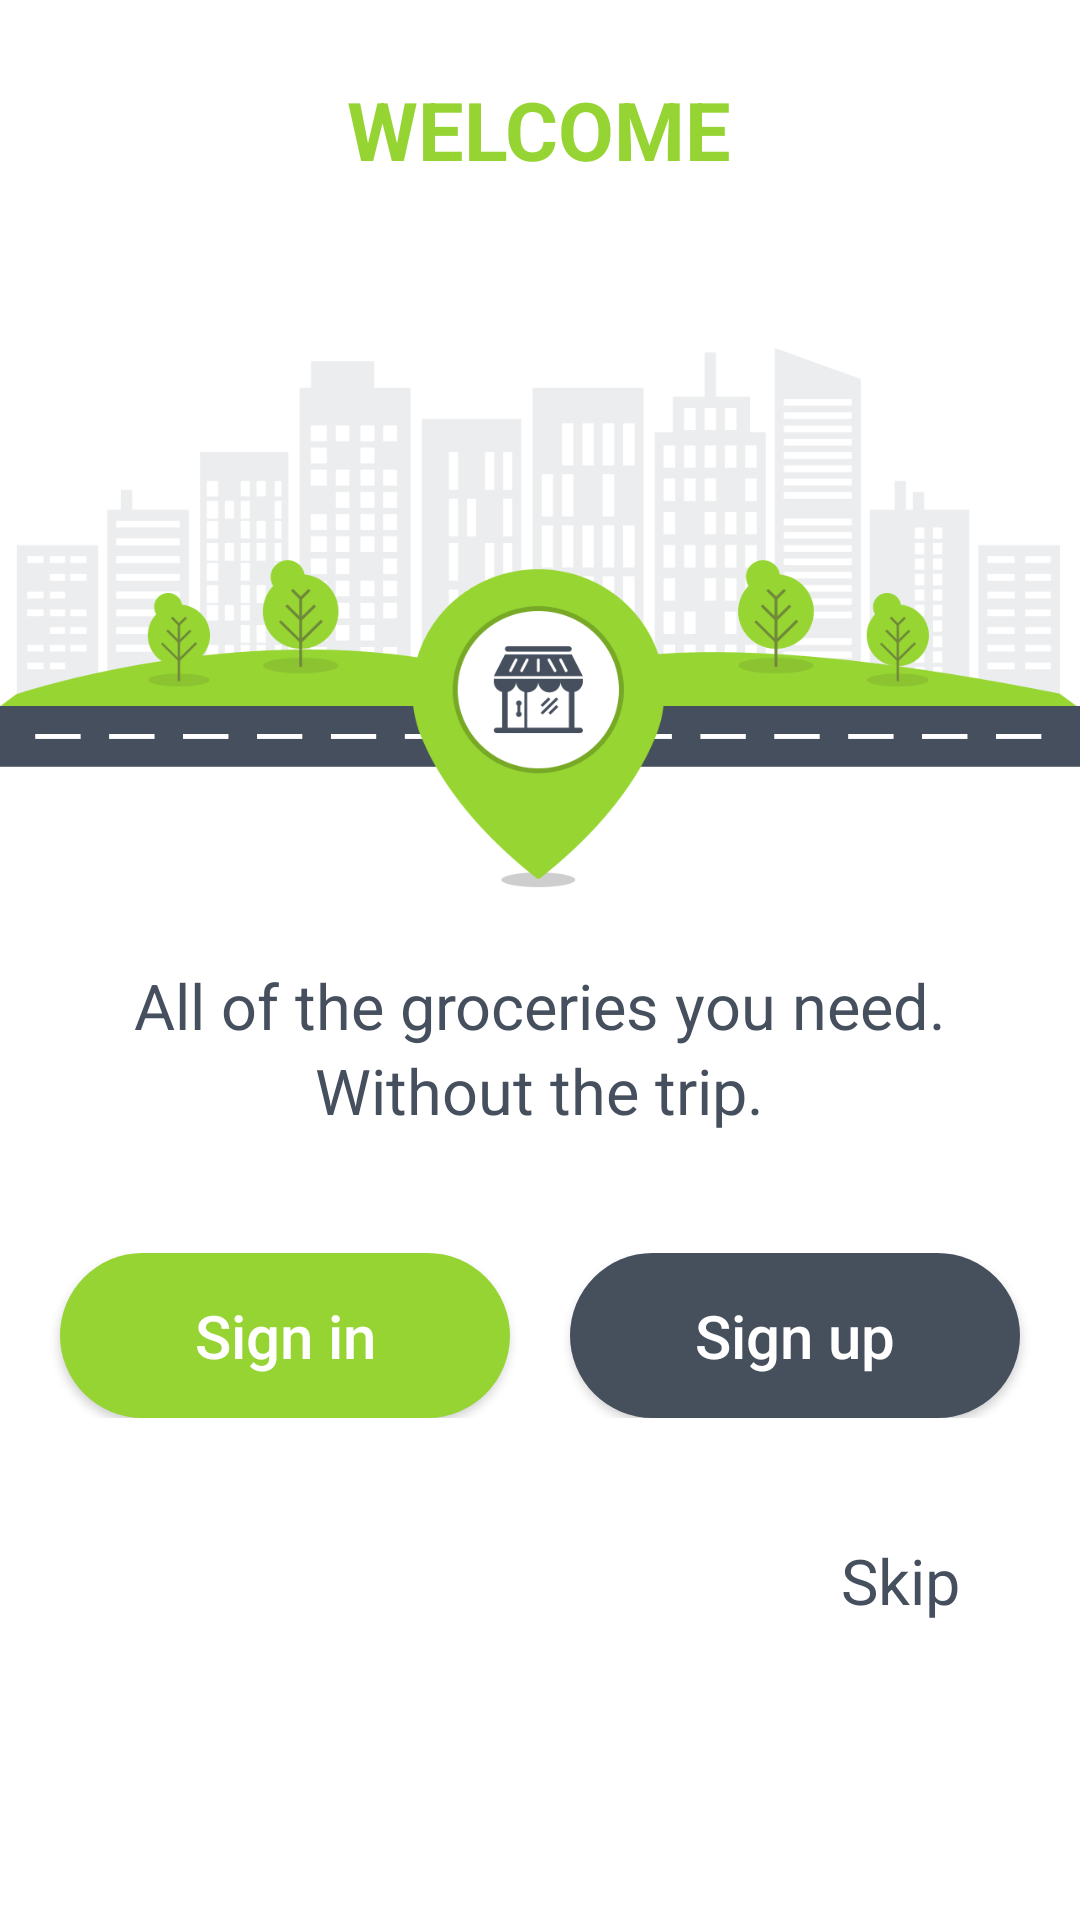

Layout XML and referenced resources for this Android screen:
<!-- AndroidManifest.xml: application theme AppTheme -->
<!-- res/layout/splashscreen.xml -->
<?xml version="1.0" encoding="utf-8"?>
<LinearLayout xmlns:android="http://schemas.android.com/apk/res/android"
    android:orientation="vertical"
    android:layout_width="match_parent"
    android:background="#ffffff"
    android:layout_height="match_parent">

    <TextView
        android:id="@+id/well"
        android:layout_width="wrap_content"
        android:layout_height="wrap_content"
        android:text="WELCOME"
        android:typeface="sans"
        android:textSize="27sp"
        android:layout_alignParentTop="true"
        android:layout_gravity="center"
        android:layout_marginTop="25dp"
        android:textStyle="bold"
        android:textColor="@color/colorPrimary"/>
    <ImageView
        android:layout_width="wrap_content"
        android:layout_height="180dp"
        android:layout_gravity="center"
        android:layout_marginTop="55dp"
        android:background="@drawable/bgimage"
        />
    <TextView
        android:layout_width="wrap_content"
        android:layout_height="wrap_content"
        android:text="All of the groceries you need."
        android:layout_marginTop="25dp"
        android:typeface="sans"
        android:textColor="@color/colorAccent"
        android:layout_gravity="center"
        android:textSize="21sp"/>
    <TextView
        android:layout_width="wrap_content"
        android:layout_height="wrap_content"
        android:text="Without the trip."
        android:textColor="@color/colorAccent"
        android:typeface="sans"
        android:layout_gravity="center"
        android:textSize="21sp"/>
    <LinearLayout
        android:layout_width="match_parent"
        android:layout_height="wrap_content"
        android:gravity="center"
        android:layout_marginTop="40dp"
        android:orientation="horizontal">
        <Button
            android:id="@+id/signn"
            android:layout_width="150dp"
            android:layout_height="55dp"
            android:text="Sign in"
            android:textAllCaps="false"
            android:textSize="20sp"
            android:background="@drawable/buttonbg"
            android:textColor="#ffffff"/>
        <Button
            android:id="@+id/signuu"
            android:layout_width="150dp"
            android:layout_height="55dp"
            android:text="Sign up"
            android:textAllCaps="false"
            android:textSize="20sp"
            android:layout_marginLeft="20dp"
            android:background="@drawable/buttonbg1"
            android:textColor="#ffffff"/>
    </LinearLayout>

    <TextView
        android:layout_width="wrap_content"
        android:layout_height="wrap_content"
        android:text="Skip"
        android:textSize="21sp"
        android:layout_marginRight="40dp"
        android:layout_marginTop="40dp"
        android:layout_marginBottom="10dp"
        android:layout_gravity="end"
        android:typeface="sans"
        android:textColor="@color/colorAccent"
        />

</LinearLayout>
<!-- resources referenced by this layout -->
<resources>
  <color name="colorAccent">#464f5d</color>
  <color name="colorPrimary">#96D433</color>
  <!-- drawable bgimage: png bitmap (drawable, 68768 bytes) -->
  <!-- drawable buttonbg (drawable) -->
  <?xml version="1.0" encoding="utf-8"?>
  <shape xmlns:android="http://schemas.android.com/apk/res/android"
      android:shape="rectangle" >
  
      <corners
          android:bottomLeftRadius="30dp"
          android:bottomRightRadius="30dp"
          android:radius="60dp"
          android:topLeftRadius="30dp"
          android:topRightRadius="30dp" />
  
      <solid android:color="#96D433" />
  
      <padding
          android:bottom="0dp"
          android:left="0dp"
          android:right="0dp"
          android:top="0dp" />
  
      <size
          android:height="60dp"
          android:width="270dp" />
  
  </shape>
  <!-- drawable buttonbg1 (drawable) -->
  <?xml version="1.0" encoding="utf-8"?>
  <shape xmlns:android="http://schemas.android.com/apk/res/android"
      android:shape="rectangle" >
  
      <corners
          android:bottomLeftRadius="30dp"
          android:bottomRightRadius="30dp"
          android:radius="60dp"
          android:topLeftRadius="30dp"
          android:topRightRadius="30dp" />
  
      <solid android:color="#464f5c" />
  
      <padding
          android:bottom="0dp"
          android:left="0dp"
          android:right="0dp"
          android:top="0dp" />
  
      <size
          android:height="60dp"
          android:width="270dp" />
  
  </shape>
  <style name="AppTheme" parent="Theme.AppCompat.Light.DarkActionBar">
          
          <item name="colorPrimary">@color/colorPrimary</item>
          <item name="colorPrimaryDark">@color/colorPrimaryDark</item>
          <item name="colorAccent">@color/colorAccent</item>
      </style>
  <color name="colorPrimaryDark">#96D433</color>
</resources>
